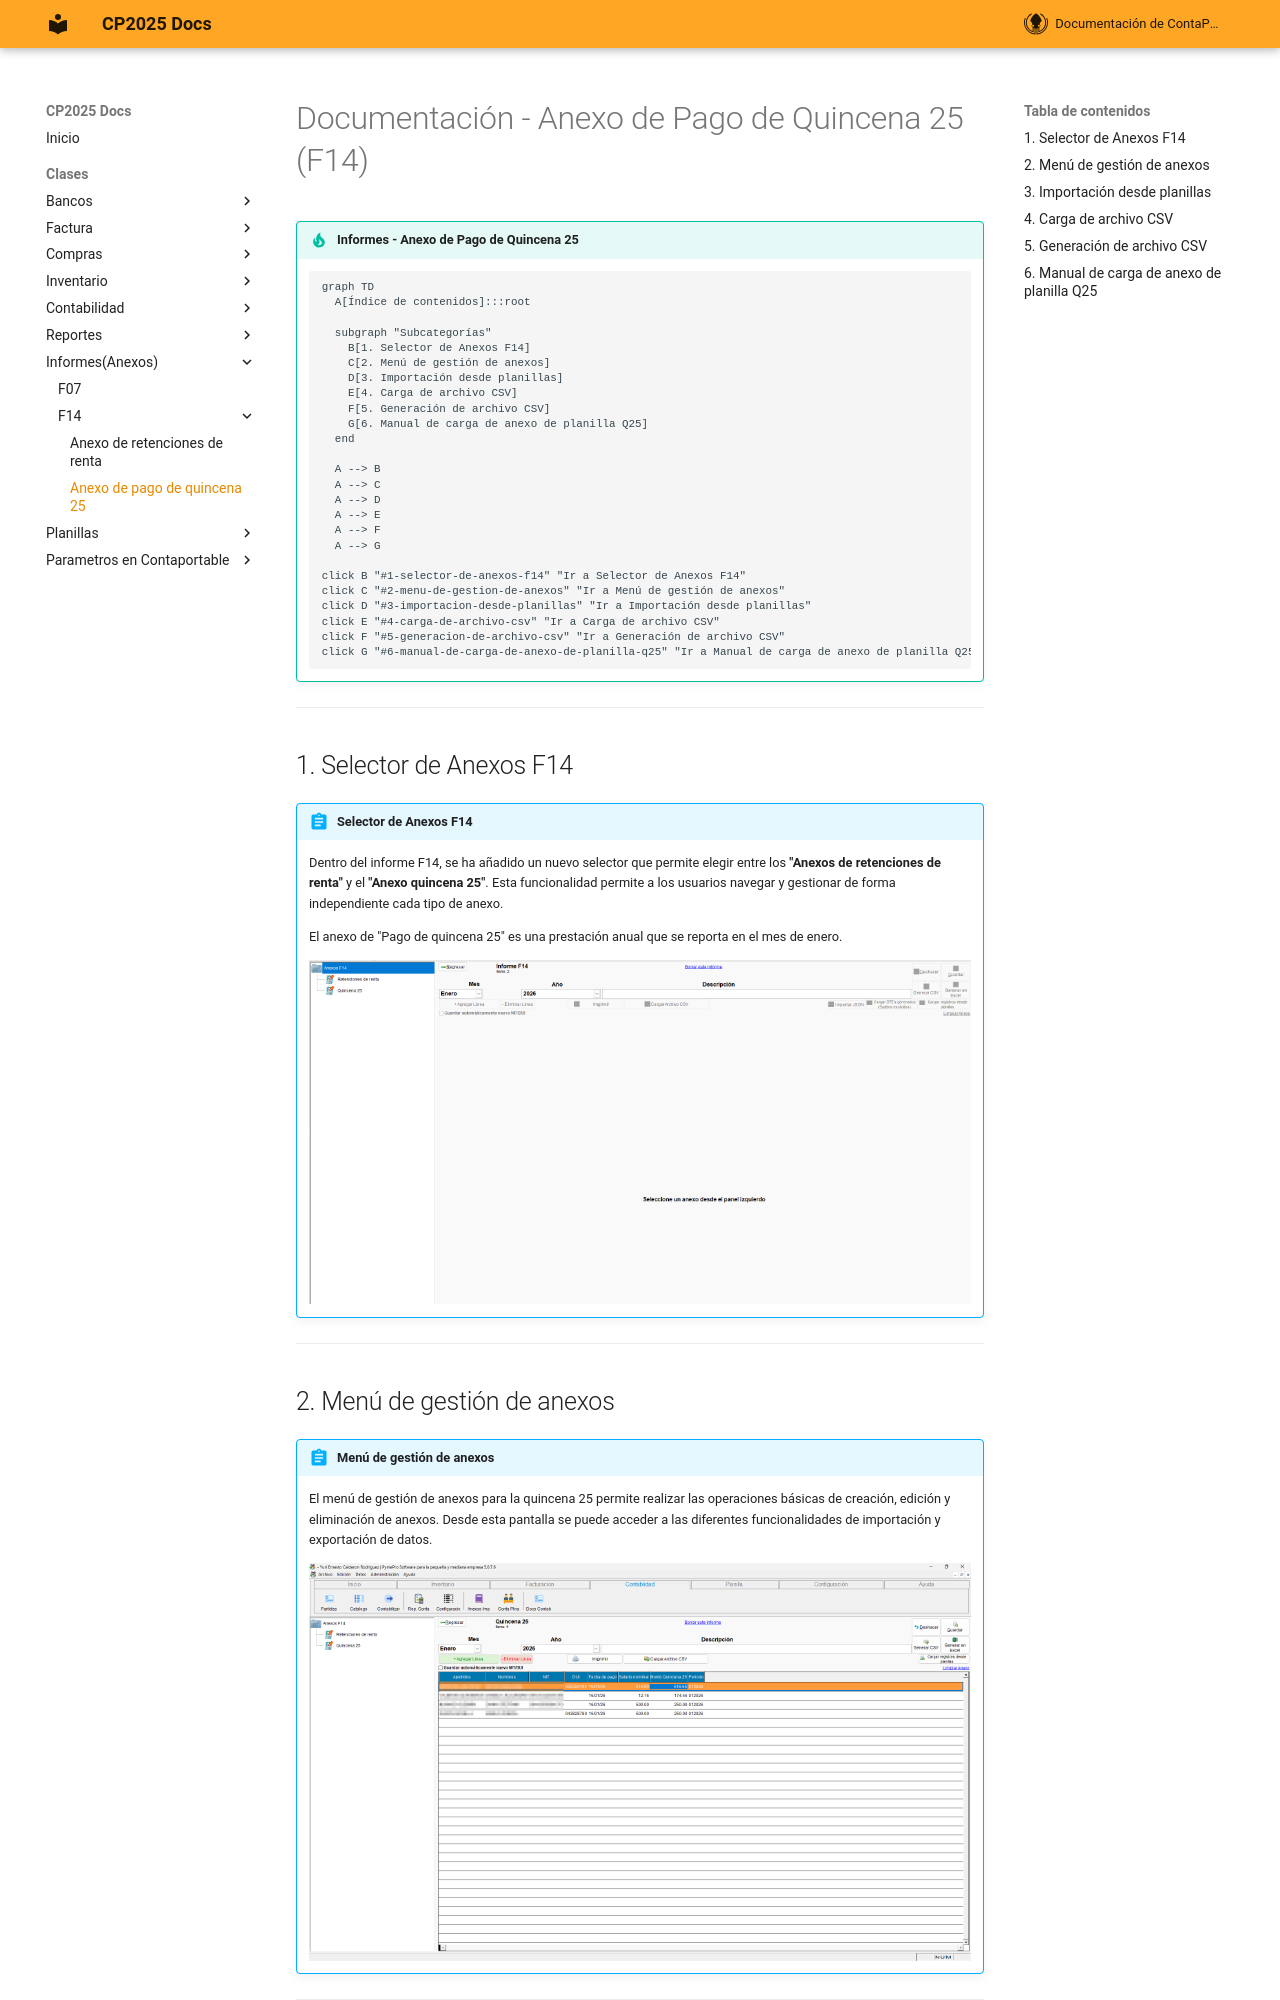

repository: ContaportableDesarrollo03/CPDOCS · page: modulos/Informes_anexos/anexos_f14Q25/index.html · generator: mkdocs

# Documentación - Anexo de Pago de Quincena 25 (F14)

!!! tip " **Informes - Anexo de Pago de Quincena 25**"
    ``` mermaid
    graph TD
      A[Índice de contenidos]:::root

      subgraph "Subcategorías"
        B[1. Selector de Anexos F14]
        C[2. Menú de gestión de anexos]
        D[3. Importación desde planillas]
        E[4. Carga de archivo CSV]
        F[5. Generación de archivo CSV]
        G[6. Manual de carga de anexo de planilla Q25]
      end

      A --> B
      A --> C
      A --> D
      A --> E
      A --> F
      A --> G

    click B "#1-selector-de-anexos-f14" "Ir a Selector de Anexos F14"
    click C "#2-menu-de-gestion-de-anexos" "Ir a Menú de gestión de anexos"
    click D "#3-importacion-desde-planillas" "Ir a Importación desde planillas"
    click E "#4-carga-de-archivo-csv" "Ir a Carga de archivo CSV"
    click F "#5-generacion-de-archivo-csv" "Ir a Generación de archivo CSV"
    click G "#6-manual-de-carga-de-anexo-de-planilla-q25" "Ir a Manual de carga de anexo de planilla Q25"
    ```
---

## 1. Selector de Anexos F14

!!! abstract "Selector de Anexos F14"

    Dentro del informe F14, se ha añadido un nuevo selector que permite elegir entre los **"Anexos de retenciones de renta"** y el **"Anexo quincena 25"**. Esta funcionalidad permite a los usuarios navegar y gestionar de forma independiente cada tipo de anexo. 
    
    El anexo de "Pago de quincena 25" es una prestación anual que se reporta en el mes de enero.

    **![Selector de Anexos F14](../../assets/Informes_anexos/F14/F14Q25_Main_selector.png){ align=left }**

---
